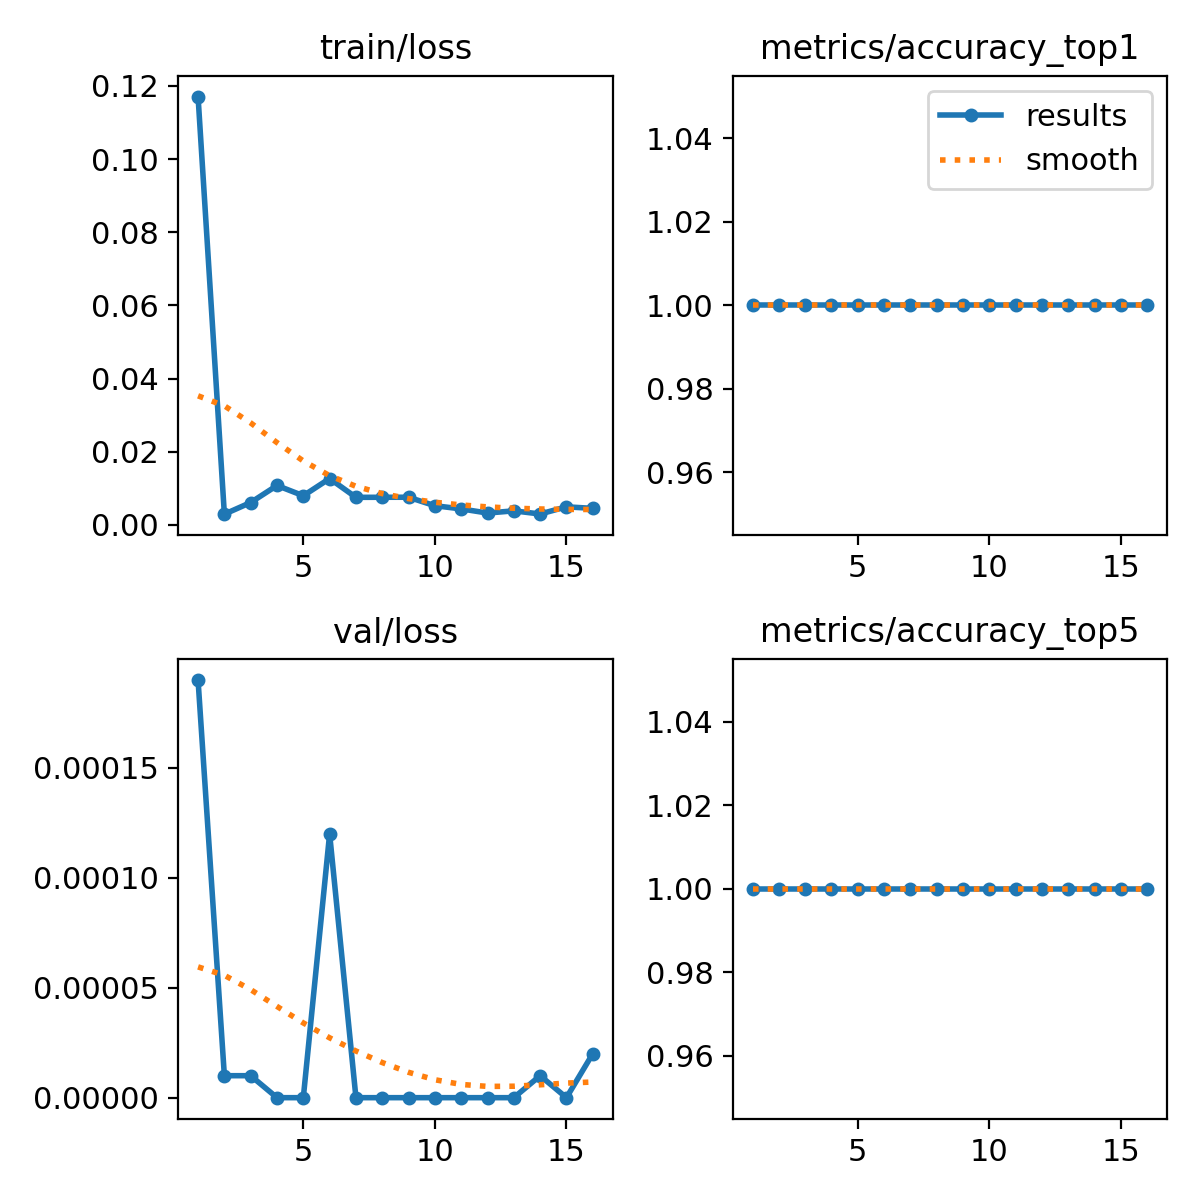

The file beside this chart, header and first rows:
epoch, time, train/loss, metrics/accuracy_top1, metrics/accuracy_top5, val/loss, lr/pg0, lr/pg1, lr/pg2, lr/pg3, lr/pg4, lr/pg5, lr/pg6, lr/pg7
1, 26.11, 0.1171, 1, 1, 0.00019, 0.00996, 0.00332, 0.00996, 0.00332, 0.00996, 0.00332, 0.00996, 0.00332
2, 44.88, 0.00293, 1, 1, 1e-05, 0.01976, 0.006587, 0.01976, 0.006587, 0.01976, 0.006587, 0.01976, 0.006587
3, 64.29, 0.00612, 1, 1, 1e-05, 0.02937, 0.009789, 0.02937, 0.009789, 0.02937, 0.009789, 0.02937, 0.009789
4, 84.56, 0.01077, 1, 1, 0, 0.02911, 0.009703, 0.02911, 0.009703, 0.02911, 0.009703, 0.02911, 0.009703
5, 104.8, 0.00797, 1, 1, 0, 0.02881, 0.009604, 0.02881, 0.009604, 0.02881, 0.009604, 0.02881, 0.009604
6, 125.1, 0.01267, 1, 1, 0.00012, 0.02851, 0.009505, 0.02851, 0.009505, 0.02851, 0.009505, 0.02851, 0.009505
7, 145.4, 0.00753, 1, 1, 0, 0.02822, 0.009406, 0.02822, 0.009406, 0.02822, 0.009406, 0.02822, 0.009406
8, 165.7, 0.00755, 1, 1, 0, 0.02792, 0.009307, 0.02792, 0.009307, 0.02792, 0.009307, 0.02792, 0.009307
9, 185.9, 0.00756, 1, 1, 0, 0.02762, 0.009208, 0.02762, 0.009208, 0.02762, 0.009208, 0.02762, 0.009208
10, 206.2, 0.00524, 1, 1, 0, 0.02733, 0.009109, 0.02733, 0.009109, 0.02733, 0.009109, 0.02733, 0.009109
11, 226.2, 0.00437, 1, 1, 0, 0.02703, 0.00901, 0.02703, 0.00901, 0.02703, 0.00901, 0.02703, 0.00901
12, 246.4, 0.00324, 1, 1, 0, 0.02673, 0.008911, 0.02673, 0.008911, 0.02673, 0.008911, 0.02673, 0.008911
13, 267, 0.00384, 1, 1, 0, 0.02644, 0.008812, 0.02644, 0.008812, 0.02644, 0.008812, 0.02644, 0.008812
14, 286.9, 0.00298, 1, 1, 1e-05, 0.02614, 0.008713, 0.02614, 0.008713, 0.02614, 0.008713, 0.02614, 0.008713
15, 307, 0.00494, 1, 1, 0, 0.02584, 0.008614, 0.02584, 0.008614, 0.02584, 0.008614, 0.02584, 0.008614
16, 327.4, 0.00452, 1, 1, 2e-05, 0.02555, 0.008515, 0.02555, 0.008515, 0.02555, 0.008515, 0.02555, 0.008515
